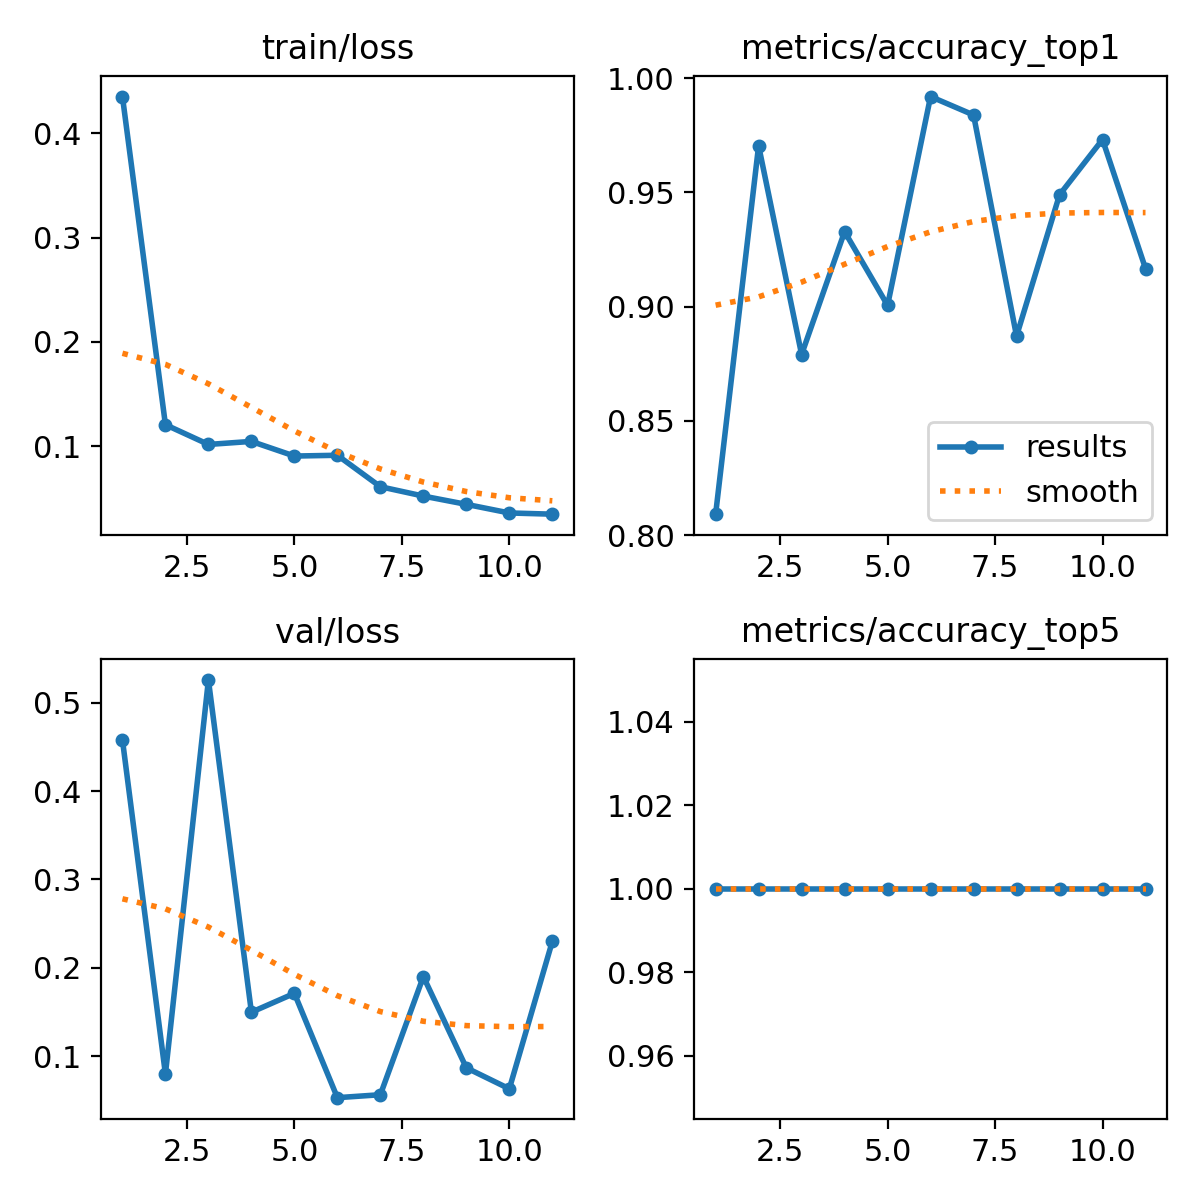

Data behind this chart, as committed beside it:
epoch, time, train/loss, metrics/accuracy_top1, metrics/accuracy_top5, val/loss, lr/pg0, lr/pg1, lr/pg2
1, 129.3, 0.4354, 0.8091, 1, 0.458, 0.0004733, 0.0004733, 0.0004733
2, 260.9, 0.1207, 0.9704, 1, 0.07977, 0.0009026, 0.0009026, 0.0009026
3, 394, 0.1017, 0.879, 1, 0.5257, 0.001285, 0.001285, 0.001285
4, 542.1, 0.1047, 0.9328, 1, 0.1498, 0.001217, 0.001217, 0.001217
5, 689.4, 0.09061, 0.9005, 1, 0.1711, 0.001146, 0.001146, 0.001146
6, 811.1, 0.09135, 0.9919, 1, 0.05308, 0.001075, 0.001075, 0.001075
7, 933.7, 0.06119, 0.9839, 1, 0.05642, 0.001005, 0.001005, 0.001005
8, 1054, 0.05221, 0.8871, 1, 0.1901, 0.0009339, 0.0009339, 0.0009339
9, 1180, 0.04427, 0.9489, 1, 0.08687, 0.0008631, 0.0008631, 0.0008631
10, 1300, 0.03602, 0.9731, 1, 0.0631, 0.0007924, 0.0007924, 0.0007924
11, 1416, 0.03486, 0.9167, 1, 0.2299, 0.0007216, 0.0007216, 0.0007216
